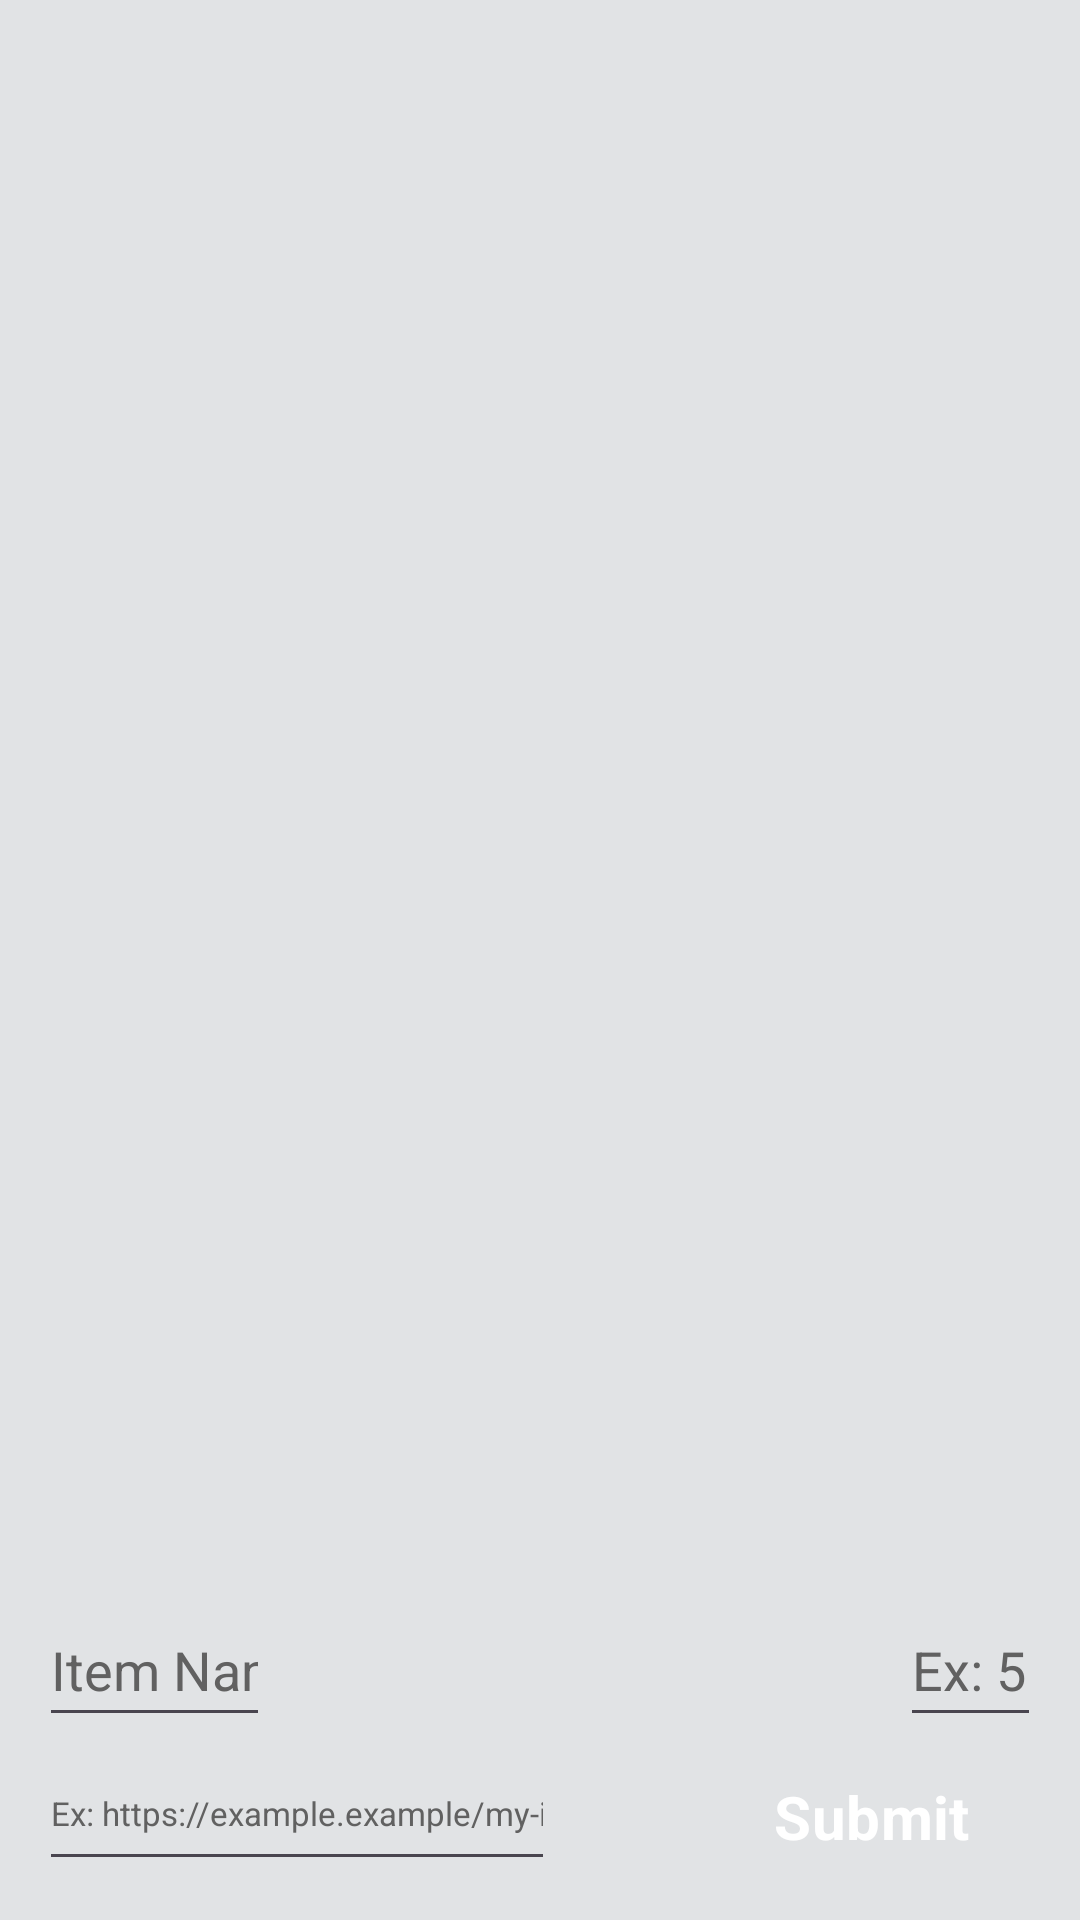

The Android layout XML behind this screen, and the referenced resources:
<!-- AndroidManifest.xml: application theme Theme.Project2Wishlist -->
<!-- res/layout/activity_main.xml -->
<?xml version="1.0" encoding="utf-8"?>
<androidx.constraintlayout.widget.ConstraintLayout xmlns:android="http://schemas.android.com/apk/res/android"
    xmlns:app="http://schemas.android.com/apk/res-auto"
    xmlns:tools="http://schemas.android.com/tools"
    android:layout_width="match_parent"
    android:layout_height="match_parent"
    tools:context=".MainActivity"
    android:background="@color/material_dynamic_neutral90">


    <androidx.recyclerview.widget.RecyclerView
        android:id="@+id/curiosRV"
        android:layout_width="match_parent"
        android:layout_height="0dp"
        android:layout_marginBottom="35dp"
        app:layout_constraintBottom_toTopOf="@+id/itemName"
        app:layout_constraintTop_toTopOf="parent"
        tools:layout_editor_absoluteX="0dp" />

    <EditText
        android:id="@+id/itemName"
        style="@style/InputStyle"
        android:layout_width="match_parent"
        android:layout_height="wrap_content"
        android:layout_marginStart="13dp"
        android:layout_marginEnd="270dp"
        android:hint="@string/item_name"
        android:inputType="textPersonName"
        android:textSize="18sp"
        app:layout_constraintBottom_toTopOf="@+id/itemURL"
        app:layout_constraintEnd_toEndOf="parent"
        app:layout_constraintStart_toStartOf="parent" />

    <EditText
        android:id="@+id/itemURL"
        style="@style/InputStyle"
        android:layout_width="match_parent"
        android:layout_height="wrap_content"
        android:layout_marginStart="13dp"
        android:layout_marginEnd="175dp"
        android:layout_marginBottom="13dp"
        android:hint="@string/ex_https_example_example_my_item_url"
        android:inputType="textUri"
        android:textSize="11sp"
        app:layout_constraintBottom_toBottomOf="parent"
        app:layout_constraintEnd_toEndOf="parent"
        app:layout_constraintStart_toStartOf="parent" />

    <EditText
        android:id="@+id/itemPrice"
        style="@style/InputStyle"
        android:layout_width="match_parent"
        android:layout_height="wrap_content"
        android:layout_marginStart="300dp"
        android:layout_marginEnd="13dp"
        android:hint="@string/ex_5_99"
        android:inputType="numberDecimal"
        android:textSize="18sp"
        app:layout_constraintEnd_toEndOf="parent"
        app:layout_constraintStart_toStartOf="parent"
        app:layout_constraintTop_toTopOf="@+id/itemName" />

    <Button
        android:id="@+id/submitBtn"
        style="@style/StyledButton"
        android:layout_width="wrap_content"
        android:layout_height="wrap_content"
        android:layout_marginTop="5dp"
        android:layout_marginEnd="13dp"
        android:layout_marginBottom="13dp"
        android:text="@string/submit"
        app:layout_constraintBottom_toBottomOf="parent"
        app:layout_constraintEnd_toEndOf="parent"
        app:layout_constraintTop_toBottomOf="@id/itemPrice" />

</androidx.constraintlayout.widget.ConstraintLayout>
<!-- resources referenced by this layout -->
<resources>
  <string name="ex_5_99">Ex: 5.99</string>
  <string name="ex_https_example_example_my_item_url">Ex: https://example.example/my-item-url</string>
  <string name="item_name">Item Name</string>
  <string name="submit">Submit</string>
  <style name="InputStyle">
          <item name="android:minHeight">48dp</item>
          <item name="android:textColorHint">#616161</item>
          <item name="android:textColor">#242424</item>
          <item name="fontFamily">@font/listen_learn_rethink</item>
          <item name="android:textAlignment">textStart</item>
      </style>
  <style name="StyledButton" parent="Widget.Material3.Button.ElevatedButton">
          <item name="android:backgroundTint">#008CBA</item>
          <item name="android:textColor">#FFFFFF</item>
          <item name="android:textSize">20sp</item>
          <item name="android:textStyle">bold</item>
          <item name="fontFamily">@font/listen_learn_rethink</item>
      </style>
  <style name="Theme.Project2Wishlist" parent="Theme.Material3.DayNight">
          
          <item name="colorPrimary">@color/purple_500</item>
          <item name="colorPrimaryVariant">@color/purple_700</item>
          <item name="colorOnPrimary">@color/white</item>
          
          <item name="colorSecondary">@color/teal_200</item>
          <item name="colorSecondaryVariant">@color/teal_700</item>
          <item name="colorOnSecondary">@color/black</item>
          
          <item name="android:statusBarColor">?attr/colorPrimaryVariant</item>
          
          <item name="fontFamily">@font/listen_learn_rethink</item>
          <item name="android:textColor">#FFFFFF</item>
      </style>
  <!-- not gathered from this repository: default colours our renderer supplied (Android Studio template values) -->
  <color name="purple_500">#FF6200EE</color>
  <color name="purple_700">#FF3700B3</color>
  <color name="teal_200">#FF03DAC5</color>
  <color name="teal_700">#FF018786</color>
  <color name="black">#FF000000</color>
  <color name="white">#FFFFFFFF</color>
</resources>
